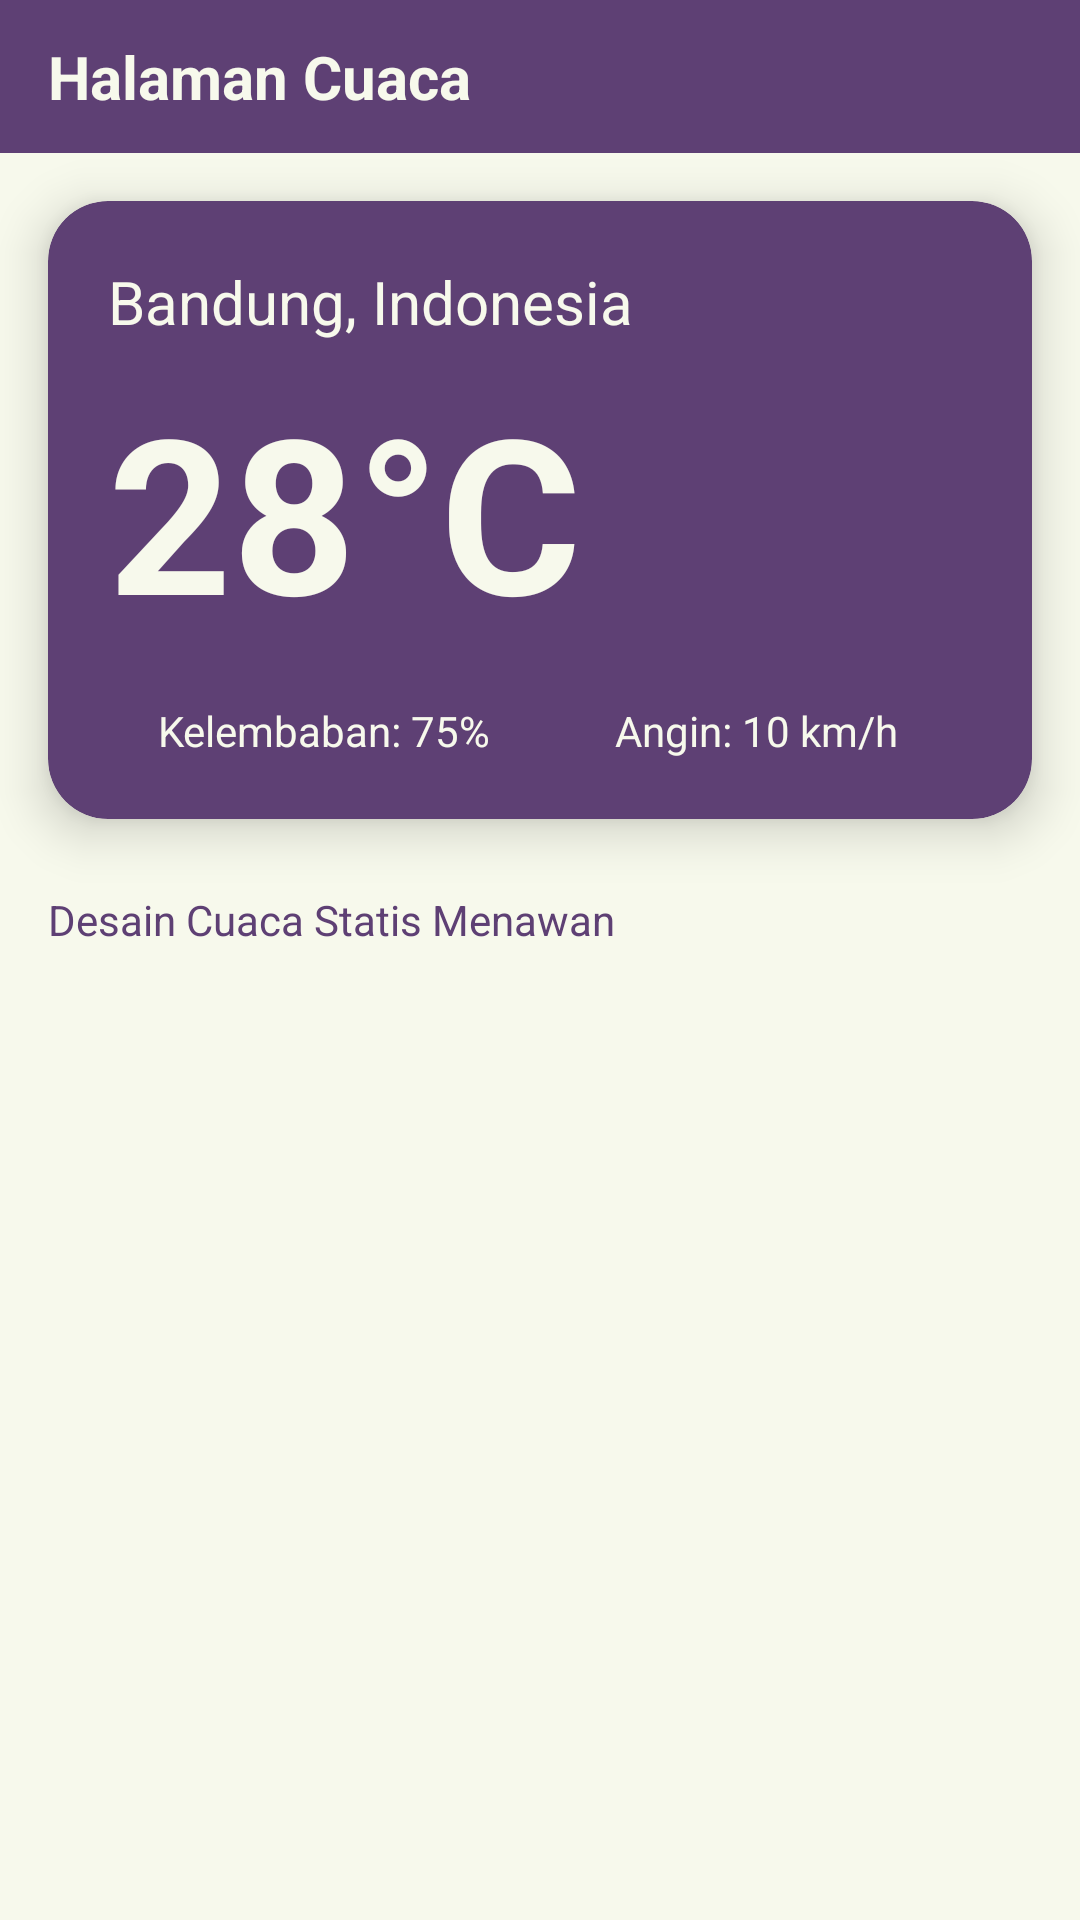

Here is an Android app screen rendered from its layout file. Give the layout XML and the strings, colors and styles it references.
<!-- AndroidManifest.xml: application theme Theme.UTS -->
<!-- res/layout/fragment_cuaca.xml -->
<androidx.constraintlayout.widget.ConstraintLayout
    xmlns:android="http://schemas.android.com/apk/res/android"
    xmlns:app="http://schemas.android.com/apk/res-auto"
    android:layout_width="match_parent"
    android:layout_height="match_parent"
    android:background="#F7F9EC"
    >


<TextView
android:id="@+id/tv_header_cuaca"
android:layout_width="match_parent"
android:layout_height="wrap_content"
android:text="Halaman Cuaca"
android:textSize="20sp"
android:textStyle="bold"


    android:background="#5E4074"
    android:textColor="#F7F9EC"

    android:paddingHorizontal="16dp"
    android:paddingVertical="12dp"
    app:layout_constraintTop_toTopOf="parent"/>



<androidx.cardview.widget.CardView
android:id="@+id/card_current_weather"
android:layout_width="0dp"
android:layout_height="wrap_content"
app:cardCornerRadius="20dp"
app:cardElevation="10dp"
app:layout_constraintTop_toBottomOf="@id/tv_header_cuaca"
    app:layout_constraintStart_toStartOf="parent"
    app:layout_constraintEnd_toEndOf="parent"
    android:backgroundTint="#5E4074"
    android:layout_margin="16dp">

<LinearLayout
android:layout_width="match_parent"
android:layout_height="wrap_content"
android:orientation="vertical"
android:padding="20dp">

<TextView
    android:layout_width="wrap_content"
    android:layout_height="wrap_content"
    android:text="Bandung, Indonesia"
    android:textColor="#F7F9EC"
    android:textSize="20sp"/>

<LinearLayout
    android:layout_width="match_parent"
    android:layout_height="wrap_content"
    android:orientation="horizontal"
    android:gravity="center_vertical"
    android:layout_marginTop="8dp">

    <TextView
        android:layout_width="wrap_content"
        android:layout_height="wrap_content"
        android:text="28°C"
        android:textColor="#F7F9EC"
        android:textSize="72sp"
        android:textStyle="bold"
        android:layout_marginEnd="16dp"/>

    <ImageView
        android:layout_width="80dp"
        android:layout_height="80dp"
        android:src="@drawable/ic_cloud"
        app:tint="#F7F9EC"
        android:contentDescription="Ikon Cuaca"/>
</LinearLayout>


<LinearLayout
    android:layout_width="match_parent"
    android:layout_height="wrap_content"
    android:orientation="horizontal"
    android:layout_marginTop="16dp">

    <TextView style="@style/WeatherDetailText" android:text="Kelembaban: 75%"/>
    <TextView style="@style/WeatherDetailText" android:text="Angin: 10 km/h"/>
</LinearLayout>
</LinearLayout>
    </androidx.cardview.widget.CardView>

<TextView
android:layout_width="wrap_content"
android:layout_height="wrap_content"
android:text="Desain Cuaca Statis Menawan"
android:textColor="#5E4074"
android:layout_marginTop="24dp"
android:layout_marginStart="16dp"
app:layout_constraintTop_toBottomOf="@id/card_current_weather"
app:layout_constraintStart_toStartOf="parent"/>

    </androidx.constraintlayout.widget.ConstraintLayout>
<!-- resources referenced by this layout -->
<resources>
  <style name="WeatherDetailText">
          <item name="android:layout_width">0dp</item>
          <item name="android:layout_height">wrap_content</item>
          <item name="android:layout_weight">1</item>
          <item name="android:textColor">#F7F9EC</item> 
          <item name="android:textSize">14sp</item>
          <item name="android:gravity">center</item>
      </style>
  <style name="Theme.UTS" parent="Theme.MaterialComponents.DayNight.NoActionBar">
          
          <item name="colorPrimary">#5E4074</item>
          <item name="colorPrimaryVariant">#4A335D</item> 
          <item name="colorOnPrimary">#F7F9EC</item> 
  
          
          <item name="android:windowBackground">#F7F9EC</item>
  
          
          <item name="android:textColor">#5E4074</item>
  
          
          <item name="colorSecondary">#5E4074</item>
          <item name="colorSecondaryVariant">#4A335D</item>
          <item name="colorOnSecondary">#F7F9EC</item>
  
          
          <item name="android:statusBarColor">?attr/colorPrimaryVariant</item>
      </style>
</resources>
